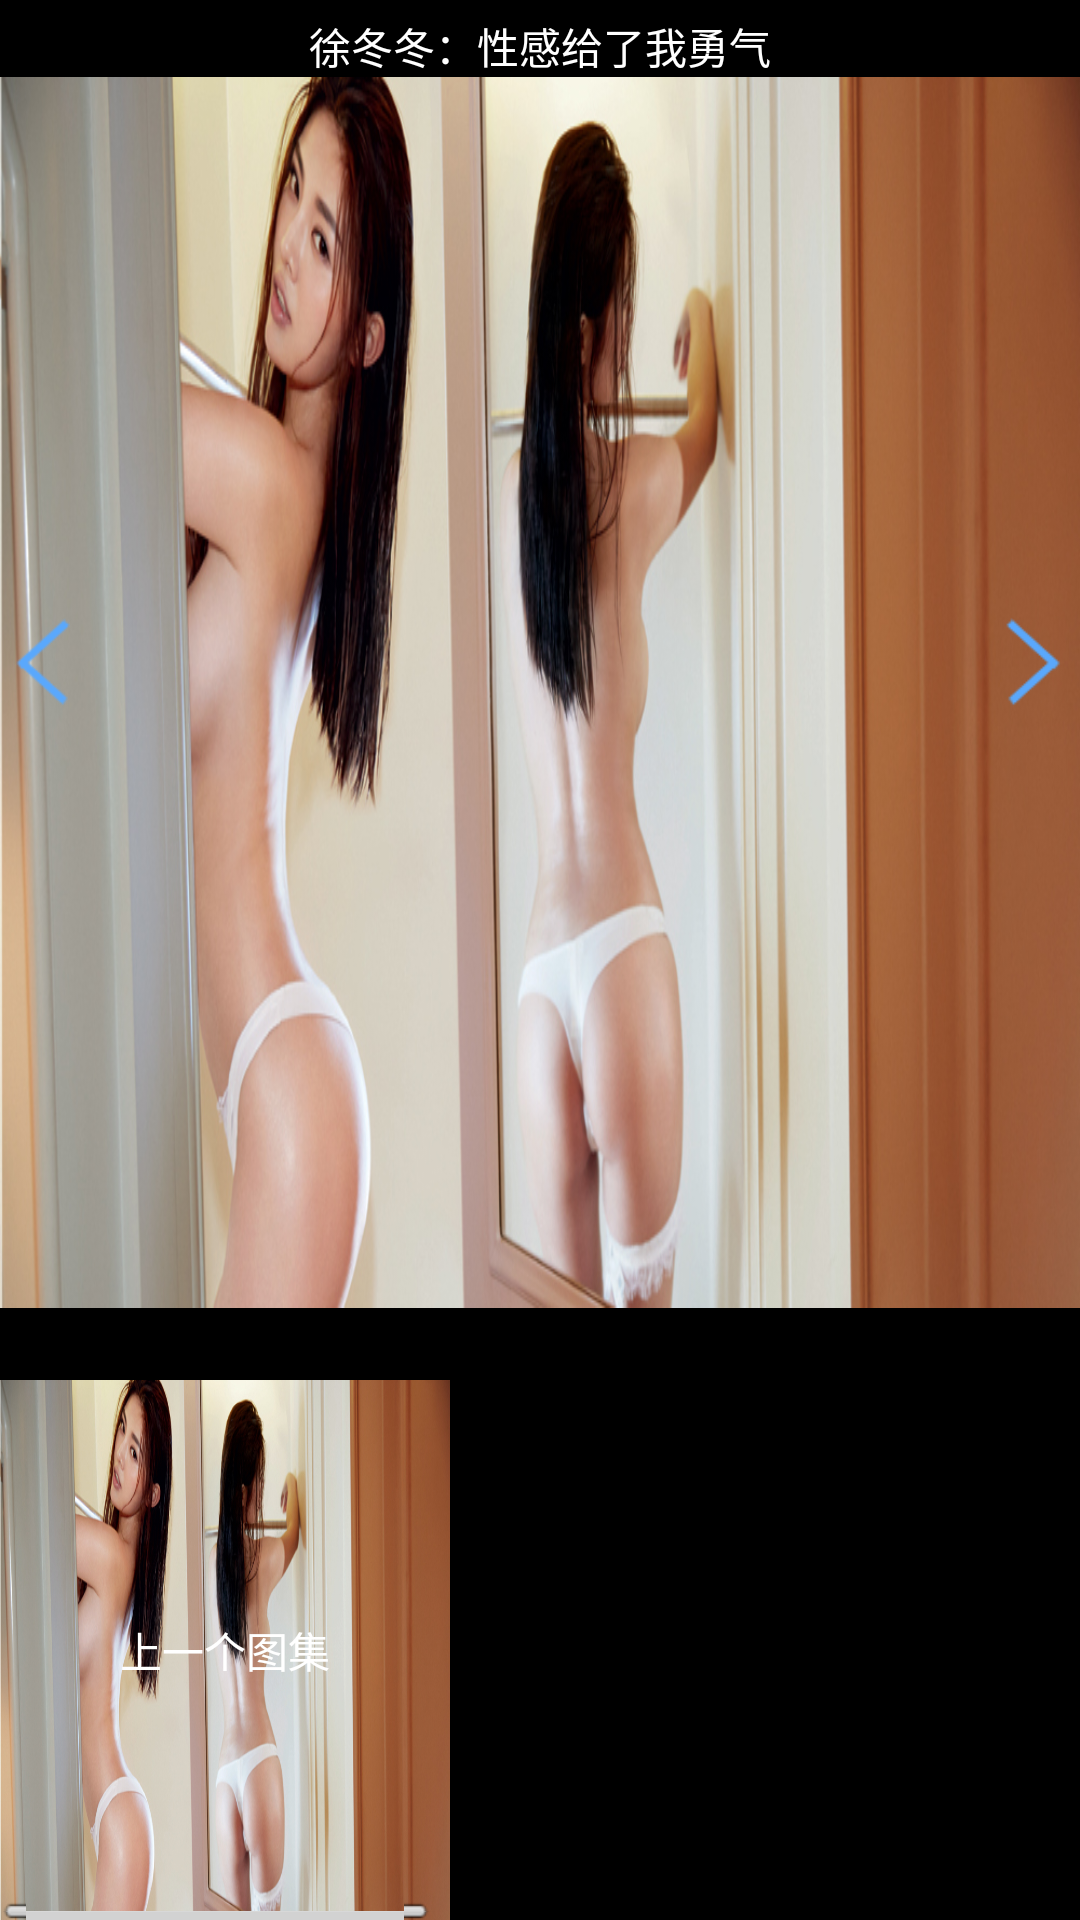

Here is an Android app screen rendered from its layout file. Give the layout XML and the strings, colors and styles it references.
<!-- AndroidManifest.xml: application theme AppTheme -->
<!-- res/layout/fragment_pic_gallery.xml -->
<?xml version="1.0" encoding="utf-8"?>
<RelativeLayout xmlns:android="http://schemas.android.com/apk/res/android"
    xmlns:tools="http://schemas.android.com/tools"
    android:layout_width="match_parent"
    android:layout_height="match_parent"
    android:background="#000000"
    android:fitsSystemWindows="true" >

    <TextView
        android:id="@+id/txt_st_ty"
        android:layout_width="match_parent"
        android:layout_height="wrap_content"
        android:layout_alignParentTop="true"
        android:gravity="center"
        android:paddingTop="5dp"
        android:text="徐冬冬：性感给了我勇气"
        android:textColor="#ffffff" />

    <ImageSwitcher
        android:id="@+id/imageswitcher"
        android:layout_width="match_parent"
        android:layout_height="match_parent"
        android:layout_above="@+id/txt_view_intro"
        android:layout_below="@+id/txt_st_ty"
        android:background="@drawable/common_v4"
        android:inAnimation="@android:anim/fade_in"
        android:outAnimation="@android:anim/fade_out" />

    <ImageView
        android:id="@+id/img_pre"
        android:layout_width="30dp"
        android:layout_height="30dp"
        android:layout_alignBottom="@+id/imageswitcher"
        android:layout_marginBottom="200dp"
        android:src="@drawable/previous_page" />

    <ImageView
        android:id="@+id/img_next"
        android:layout_width="30dp"
        android:layout_height="30dp"
        android:layout_alignBottom="@+id/imageswitcher"
        android:layout_alignParentRight="true"
        android:layout_marginBottom="200dp"
        android:src="@drawable/next_page" />

    <TextView
        android:id="@+id/txt_view_intro"
        android:layout_width="match_parent"
        android:layout_height="wrap_content"
        android:layout_above="@+id/layout_scroll"
        android:gravity="center"
        android:paddingBottom="5dp"
        android:textColor="#ffffff" />

    <HorizontalScrollView
        android:id="@+id/layout_scroll"
        android:layout_width="wrap_content"
        android:layout_height="wrap_content"
        android:layout_alignParentBottom="true"
        android:scrollbars="horizontal" >

        <LinearLayout
            android:layout_width="wrap_content"
            android:layout_height="180dp"
            android:orientation="horizontal" >

            <TextView
                android:id="@+id/btn_pre"
                android:layout_width="150dp"
                android:layout_height="180dp"
                android:background="@drawable/common_v4"
                android:gravity="center"
                android:text="上一个图集"
                android:textColor="#ffffff" />

            <Gallery
                android:id="@+id/gallery"
                android:layout_width="600dp"
                android:layout_height="180dp" />

            <TextView
                android:id="@+id/btn_next"
                android:layout_width="150dp"
                android:layout_height="180dp"
                android:background="@drawable/common_v4"
                android:gravity="center"
                android:text="下一个图集"
                android:textColor="#ffffff" />
        </LinearLayout>
    </HorizontalScrollView>

</RelativeLayout>
<!-- resources referenced by this layout -->
<resources>
  <!-- drawable common_v4: jpg bitmap (drawable-xxhdpi, 235128 bytes) -->
  <!-- drawable next_page: png bitmap (drawable-hdpi, 1211 bytes) -->
  <!-- drawable previous_page: png bitmap (drawable-hdpi, 830 bytes) -->
  <style name="AppTheme" parent="AppBaseTheme">
          
          
          <item name="android:windowNoTitle">true</item>
          
          <item name="android:windowTranslucentStatus">true</item>
          
          <item name="android:windowTranslucentNavigation">true</item>
      </style>
  <style name="AppBaseTheme" parent="android:Theme.Light">
          
      </style>
</resources>
